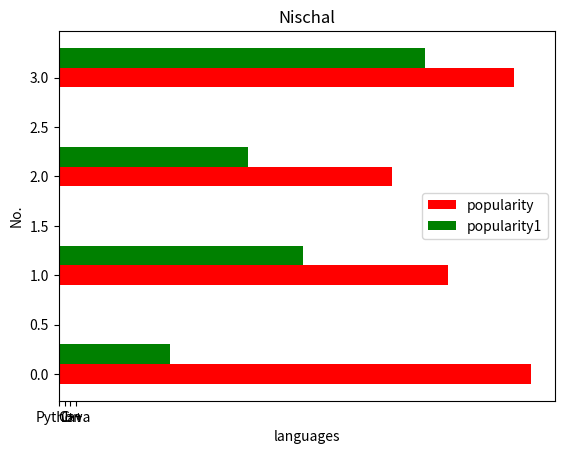

The matplotlib source for this figure:
import matplotlib.pyplot as plt
import numpy as np
x=["Python","C","C++","Java"]
y=[85,70,60,82]
z=[20,44,34,66]
width=0.2
p=np.arange(len(x))
p1=[j+width for j in p]
plt.xlabel("languages")
plt.ylabel("No.")
plt.title("Nischal")
plt.barh(p,y,width,color="r",label="popularity")
plt.barh(p1,z,width,color="g",label="popularity1")
plt.xticks(p+width/2,x)
plt.legend()
plt.show()